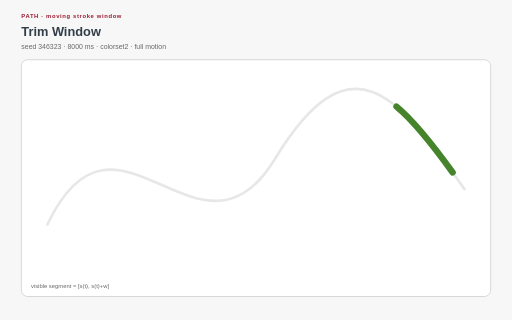
t = 0.00 s
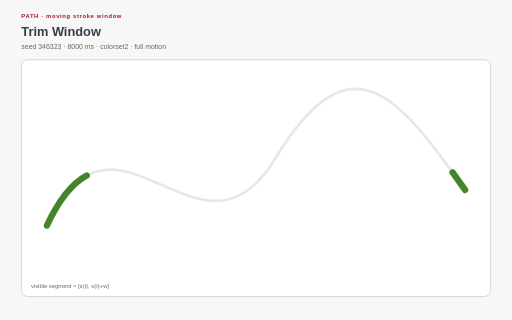
t = 1.28 s
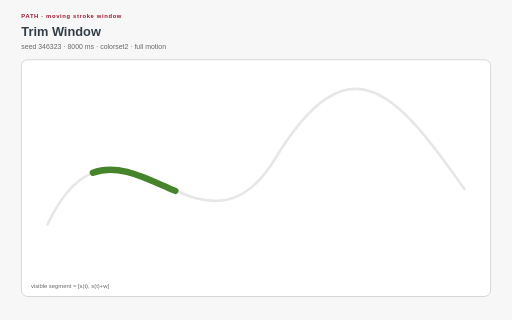
t = 2.66 s
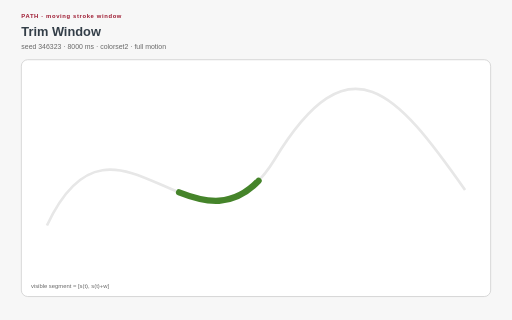
t = 4.00 s
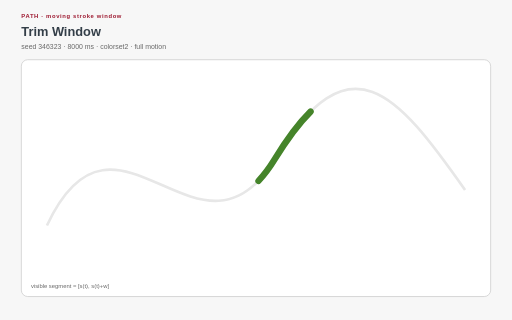
t = 5.28 s
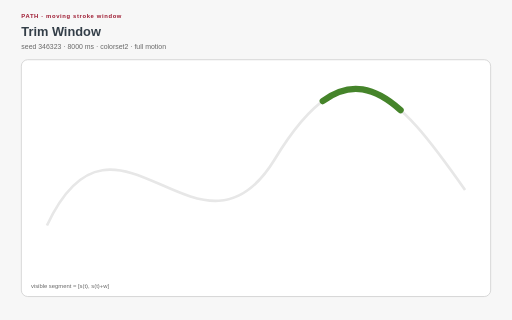
t = 6.80 s

The animated SVG that drew these frames (rendered in a browser with its animation timeline set to each time). Animation: 17 CSS @keyframes rules; one cycle of 8.00 s, repeats indefinitely.

<?xml version="1.0" encoding="UTF-8"?>
<svg xmlns="http://www.w3.org/2000/svg" xmlns:xlink="http://www.w3.org/1999/xlink" viewBox="0 0 960 600" width="960" height="600" role="img" aria-labelledby="trim-window-title trim-window-desc" data-procedural-svg-version="1" data-pattern-id="procedural-svg-trim-window" data-example-id="trim-window" data-family="path" data-renderer="path" data-variant="4" data-seed="346323" data-palette="colorset2" data-motion="full" data-motion-engine="css" data-duration-ms="8000" data-loop="true" data-loop-contract="master-phase" data-reduced-motion-fallback="layered" data-driver="CSS dash animation" data-technique="moving stroke window" data-deterministic="true" data-standalone="true" data-parameter-hash="7bb4ab01f870ac3d15e2b0b1ebde0311bd0b9ebdf898a40b7ea41751a3ab8a53">
  <title id="trim-window-title">Trim Window</title>
  <desc id="trim-window-desc">Coordinated dash array and offset expose only a moving window of a longer route. Deterministic seed 346323; full motion.</desc>
  <style>:root{color-scheme:light}
*{box-sizing:border-box}
.psvg-panel{fill:#ffffff;stroke:#cfcfcf;stroke-width:1.5}
.psvg-guide{fill:none;stroke:#cfcfcf;stroke-width:2}
.psvg-title{font:700 24px Arial,sans-serif;fill:#333e48}
.psvg-subtitle{font:13px Arial,sans-serif;fill:#696969}
.psvg-kicker{font:700 11px Arial,sans-serif;letter-spacing:1.2px;fill:#9e1b32}
.psvg-label{font:600 13px Arial,sans-serif;fill:#333e48}
.psvg-node-label{font:700 10px Arial,sans-serif;fill:#ffffff;pointer-events:none}
.psvg-note{font:11px Arial,sans-serif;fill:#696969}
.psvg-cell,.psvg-art circle,.psvg-art rect,.psvg-art path,.psvg-art polygon{transform-box:fill-box;transform-origin:center}
.psvg-reduced-layer{display:none}

@keyframes psvg-wave{0%,100%{transform:scale(.72);opacity:.42}50%{transform:scale(1.28);opacity:1}}
@keyframes psvg-travel{0%,100%{transform:translateX(0)}50%{transform:translateX(var(--psvg-distance))}}
@keyframes psvg-travel-overshoot{0%,100%{transform:translateX(0)}8%,92%{transform:translateX(-14px)}45%,55%{transform:translateX(calc(var(--psvg-distance) + 18px))}50%{transform:translateX(var(--psvg-distance))}}
@keyframes psvg-travel-asymmetric{0%,100%{transform:translateX(0)}28%,66%{transform:translateX(var(--psvg-distance))}}
@keyframes psvg-crossfade-a{0%,100%{opacity:.18;transform:scale(.86)}50%{opacity:.78;transform:scale(1.06)}}
@keyframes psvg-crossfade-b{0%,100%{opacity:.78;transform:scale(1.06)}50%{opacity:.18;transform:scale(.86)}}
@keyframes psvg-parallax{0%,100%{transform:translateX(calc(var(--psvg-shift)*-1))}50%{transform:translateX(var(--psvg-shift))}}
@keyframes psvg-draw{0%,10%,100%{stroke-dasharray:1;stroke-dashoffset:1}55%,78%{stroke-dasharray:1;stroke-dashoffset:0}}
@keyframes psvg-conveyor{to{stroke-dashoffset:-1}}
@keyframes psvg-trim{0%{stroke-dasharray:.16 .84;stroke-dashoffset:.2}100%{stroke-dasharray:.16 .84;stroke-dashoffset:-.8}}
@keyframes psvg-ribbon{0%,100%{transform:translateX(-9px);opacity:.4}50%{transform:translateX(9px);opacity:.9}}
@keyframes psvg-contour{0%,100%{transform:scale(.88);opacity:.18}50%{transform:scale(1.1);opacity:.62}}
@keyframes psvg-cell-state{0%,100%{opacity:.28}50%{opacity:.95}}
@keyframes psvg-rd{0%,100%{opacity:.35}50%{opacity:1}}
@keyframes psvg-seed{0%,8%,100%{transform:scale(.35);opacity:.25}48%,78%{transform:scale(1);opacity:1}}
@keyframes psvg-tile-wave{0%,100%{transform:scale(.72) rotate(0deg);opacity:.32}50%{transform:scale(1.12) rotate(45deg);opacity:.92}}
@keyframes psvg-state-card{0%,18%,100%{opacity:.38;transform:scale(.94)}35%,58%{opacity:1;transform:scale(1.08)}75%{opacity:.62;transform:scale(1)}}

@media(prefers-reduced-motion:reduce){.psvg-motion-layer{display:none!important}.psvg-reduced-layer{display:inline!important}*{animation:none!important}}</style>
  <rect width="960" height="600" fill="#f7f7f7"/>
  <text class="psvg-kicker" x="40" y="34">PATH · moving stroke window</text>
  <text class="psvg-title" x="40" y="68">Trim Window</text>
  <text class="psvg-subtitle" x="40" y="92">seed 346323 · 8000 ms · colorset2 · full motion</text>
  <g class="psvg-motion-layer" data-motion-layer="animated"><rect class="psvg-panel" x="40" y="112" width="880" height="444" rx="12"/><g class="psvg-art" data-role="procedural-art"><path d="M 88 422.8 C 216 147.52, 374.4 529.36, 515.2 298.48 S 744 174.16, 872 356.2" fill="none" stroke="#e7e7e7" stroke-width="5"/><path d="M 88 422.8 C 216 147.52, 374.4 529.36, 515.2 298.48 S 744 174.16, 872 356.2" pathLength="1" fill="none" stroke="#45842a" stroke-width="12" stroke-linecap="round" style="animation:psvg-trim 8000ms linear 0ms infinite both"/></g><text class="psvg-note" x="58" y="540">visible segment = [s(t), s(t)+w]</text></g><g class="psvg-reduced-layer" data-motion-layer="reduced"><rect class="psvg-panel" x="40" y="112" width="880" height="444" rx="12"/><g class="psvg-art" data-role="procedural-art"><path d="M 88 422.8 C 216 147.52, 374.4 529.36, 515.2 298.48 S 744 174.16, 872 356.2" fill="none" stroke="#e7e7e7" stroke-width="5"/><path d="M 88 422.8 C 216 147.52, 374.4 529.36, 515.2 298.48 S 744 174.16, 872 356.2" pathLength="1" fill="none" stroke="#45842a" stroke-width="12" stroke-linecap="round" style=""/></g><text class="psvg-note" x="58" y="540">visible segment = [s(t), s(t)+w]</text></g>
</svg>
